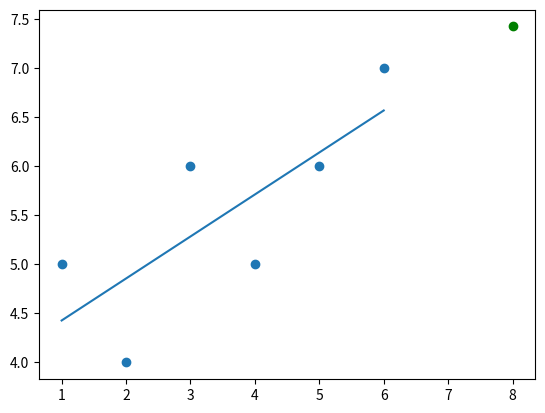

Generate this figure with matplotlib:
from statistics import mean
import numpy as np
import matplotlib.pyplot as plt
from matplotlib import style



xs = np.array([1,2,3,4,5,6], dtype = np.float64)
zs = np.array([5,4,6,5,6,7], dtype = np.float64)

# code to make the axes visible on a graph if needed
# plt.plot(xs, zs)
# plt.show()


def best_fit_slope_and_intercept(xs, zs):
	m = ( ((mean(xs) * mean (zs)) - mean(xs*zs)) /
		 ((mean(xs)**2) - mean(xs**2)))
	b = mean(zs) - m*mean(xs)
	return m, b


def squared_error(zs_orig, zs_line):
	return sum((zs_line - zs_orig)**2)

def coeffecient_of_determination(zs_orig, zs_line):
	z_mean_line = [mean(zs_orig) for z in zs_orig]
	squared_error_reqr = squared_error(zs_orig, zs_line)
	squared_error_z_mean = squared_error(zs_orig, z_mean_line)
	return 1 - (squared_error_reqr / squared_error_z_mean)


m,b = best_fit_slope_and_intercept(xs, zs)


regression_line = [(m*x) + b for x in xs]
print('Line coeffecients are')
print(m, b)

#simple prediction
predict_x = 8
predict_z = (m*predict_x)+b

r_squared = coeffecient_of_determination(zs, regression_line)
print('Coeffecient of Determination')
print(r_squared)


plt.scatter(xs,zs)
plt.scatter(predict_x, predict_z, color='g')
plt.plot(xs, regression_line)
plt.show()